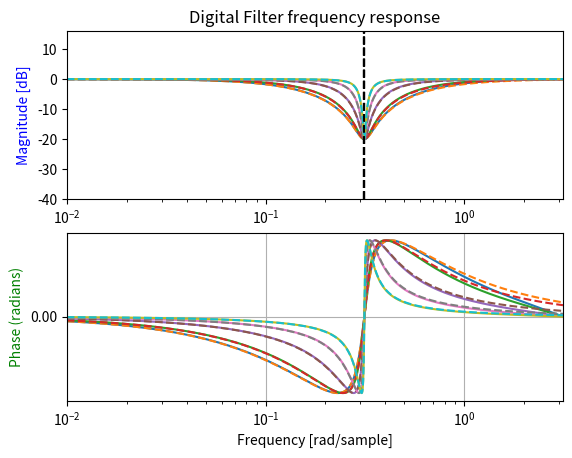

Write Python code to recreate this figure.
# Digital Band Shelf Filter
# 1+2R*K*Hbpf(z) where
# K is the boost/cut factor.
# NOTE: Set K using dBGain.
import numpy as np
from scipy import signal
import matplotlib.pyplot as plt

#for this particular example, ignore div/0 
#in the np.log10 expression
np.seterr(divide = 'ignore') 

dBGain = -20
K = (10**(dBGain / 20)-1)
res = [1,0.8,0.4,0.2,0.1]
wc = 0.1*np.pi #FYI sample rate = 2*pi
g = np.tan(wc/2)

#init plots
fig, ax1 = plt.subplots(2)

for i in res:

    # Digital Filter
    a = 1 / (1+2*i*g+g**2)
    b = 2*i+g
    c = g
    d = g

    Bd = [K*2*i*a*c+1,2*(a*b*c+a*c*d-1),K*2*i*-1*a*c+(2*a*c*d-2*a*b*c+1)]
    Ad = [1,2*(a*b*c+a*c*d-1),(2*a*c*d-2*a*b*c+1)]

    # Sampling frequency = 2*pi
    w, h = signal.freqz(Bd, Ad, worN=4096, fs=2*np.pi)
    ax1[0].plot(w, 20 * np.log10(abs(h)))

    # calculate the phase
    angles = np.angle(h)
    ax1[1].plot(w, angles)

    # Analog filter
    b = [1,2*i*K*wc+2*i*wc,wc*wc]
    a = [1,2*i*wc,wc*wc]

    w, h = signal.freqs(b, a, worN=np.linspace(0,np.pi,4096))
    ax1[0].plot(w, 20 * np.log10(abs(h)), linestyle='dashed')

    # calculate the phase
    angles = np.angle(h)
    ax1[1].plot(w, angles, linestyle='dashed')

    #Plot -3dB lines
    ax1[0].axvline(x = wc, ymin = 0, ymax = 1, color='black', linestyle='dashed')

ax1[0].set_ylim(-40,16)
ax1[0].set_ylabel('Magnitude [dB]', color='b')
ax1[0].set_xscale('log')
ax1[0].set_xlim(0.01,np.pi)
ax1[0].set_title('Digital Filter frequency response')
ax1[1].set_ylabel('Phase (radians)', color='g')
ax1[1].set_xlabel('Frequency [rad/sample]')
ax1[1].yaxis.set_major_locator(plt.MultipleLocator(np.pi / 2))
ax1[1].set_xscale('log')
ax1[1].set_xlim(0.01,np.pi)
ax1[1].grid()
plt.show()
